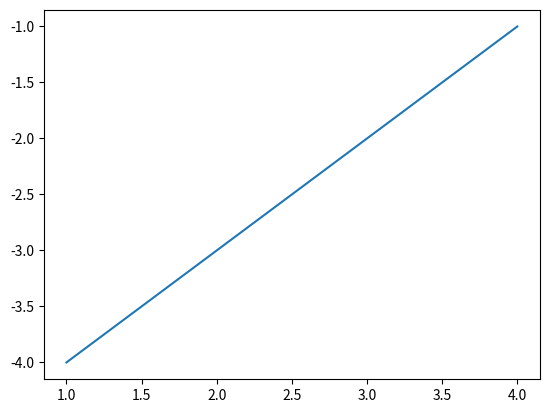

Write Python code to recreate this figure.
#!/usr/bin/env python
# -*- coding: utf-8 -*-
"""
    @version: 1.0
[redacted]
    @license: Apache Licence 
    @contact: [email redacted]
    @site: 
    @software: PyCharm
    @file: 1.py
    @time: 2018/5/4 22:25
"""

from matplotlib import pyplot as plt

plt.plot([1, 2, 3, 4], [-4, -3, -2, -1])
plt.show()
